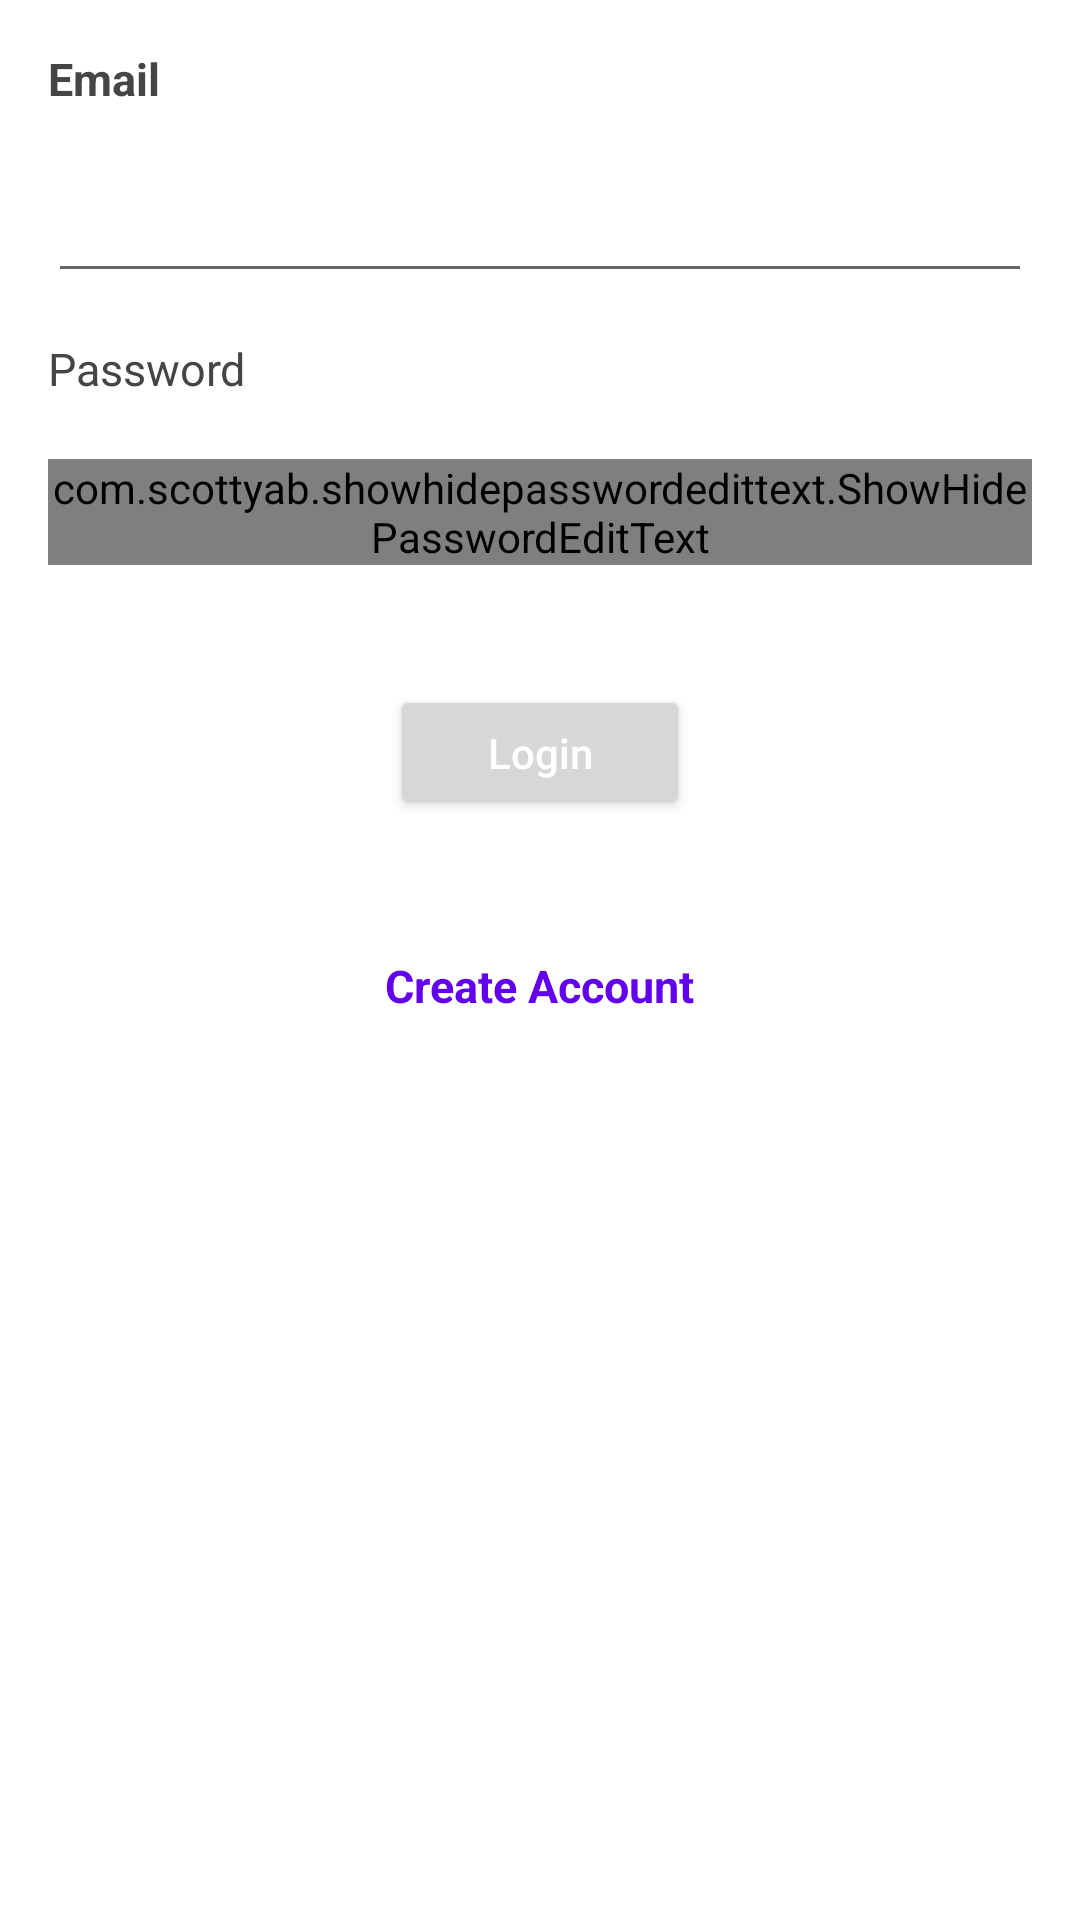

Produce the Android XML layout that renders to this screen, including the resource entries it uses.
<!-- AndroidManifest.xml: application theme Theme.CMAdmin -->
<!-- res/layout/fragment_login.xml -->
<?xml version="1.0" encoding="utf-8"?>
<LinearLayout xmlns:android="http://schemas.android.com/apk/res/android"
    xmlns:tools="http://schemas.android.com/tools"
    android:layout_width="match_parent"
    android:layout_height="match_parent"
    xmlns:app="http://schemas.android.com/apk/res-auto"
    tools:context=".fragments.LoginFragment"
    android:orientation="vertical"
    android:padding="@dimen/uniform_padding">

    <TextView
        android:layout_width="wrap_content"
        android:layout_height="wrap_content"
        android:layout_marginBottom="20dp"
        android:text="Email"
        android:textColor="@color/dark_gray"
        android:textSize="15dp"
        android:textStyle="bold" />

    <EditText
        android:id="@+id/txt_login_email"
        android:layout_width="match_parent"
        android:layout_height="wrap_content"
        android:layout_marginBottom="15dp"
        android:inputType="textEmailAddress" />

    <TextView
        android:layout_width="wrap_content"
        android:layout_height="wrap_content"
        android:layout_marginBottom="20dp"
        android:text="Password"
        android:textColor="@color/dark_gray"
        android:textSize="15dp" />

    <com.google.android.material.textfield.TextInputLayout
        android:layout_width="match_parent"
        android:layout_height="wrap_content"
        android:layout_marginBottom="40dp">

        <com.scottyab.showhidepasswordedittext.ShowHidePasswordEditText
            android:id="@+id/txt_login_password"
            android:layout_width="match_parent"
            android:layout_height="wrap_content"
            app:drawable_hide="@drawable/ic_show_password"
            app:drawable_show="@drawable/ic_hide_password"
            app:tint_color="@color/dark_gray" />

    </com.google.android.material.textfield.TextInputLayout>

    <ProgressBar
        android:id="@+id/progressbar_login"
        android:layout_width="wrap_content"
        android:layout_height="wrap_content"
        android:layout_gravity="center"
        android:visibility="gone" />

    <Button
        android:id="@+id/btn_login"
        android:layout_width="100dp"
        android:layout_height="45dp"
        android:layout_gravity="center"
        android:layout_marginBottom="40dp"
        android:text="Login"
        android:textAllCaps="false"
        android:textColor="@color/white" />

    <TextView
        android:id="@+id/tv_createaccount"
        android:layout_width="wrap_content"
        android:layout_height="wrap_content"
        android:padding="5dp"
        android:text="Create Account"
        android:textColor="@color/purple_500"
        android:textSize="15dp"
        android:textStyle="bold"
        android:layout_gravity="center"/>

</LinearLayout>
<!-- resources referenced by this layout -->
<resources>
  <color name="dark_gray">#454545</color>
  <color name="purple_500">#FF6200EE</color>
  <color name="white">#FFFFFFFF</color>
  <dimen name="uniform_padding">16dp</dimen>
  <style name="Theme.CMAdmin" parent="Theme.MaterialComponents.Light.NoActionBar">
          
          <item name="colorPrimary">@color/purple_500</item>
          <item name="colorPrimaryVariant">@color/purple_700</item>
          <item name="colorOnPrimary">@color/white</item>
          
          <item name="colorSecondary">@color/teal_200</item>
          <item name="colorSecondaryVariant">@color/teal_700</item>
          <item name="colorOnSecondary">@color/black</item>
          
          <item name="android:statusBarColor" tools:targetApi="l">?attr/colorPrimaryVariant</item>
          
      </style>
  <color name="purple_700">#FF3700B3</color>
  <color name="teal_200">#FF03DAC5</color>
  <color name="teal_700">#FF018786</color>
  <color name="black">#FF000000</color>
</resources>
